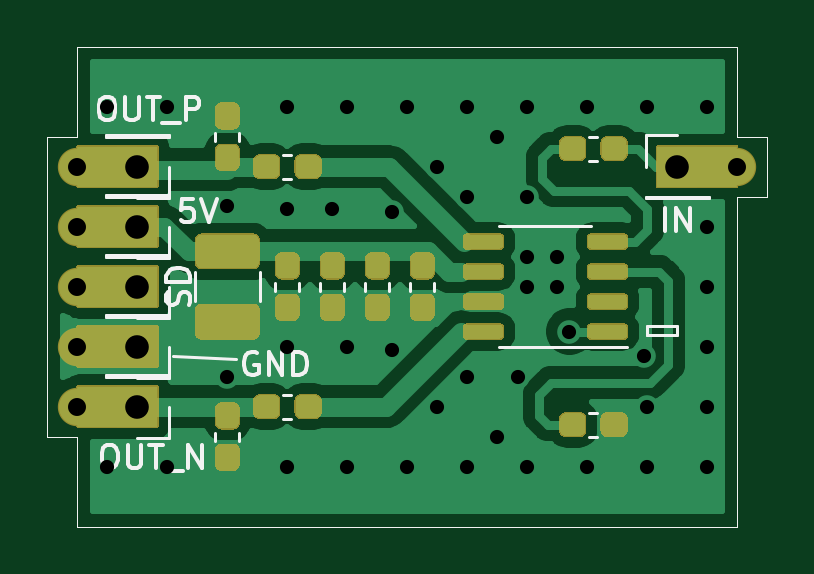
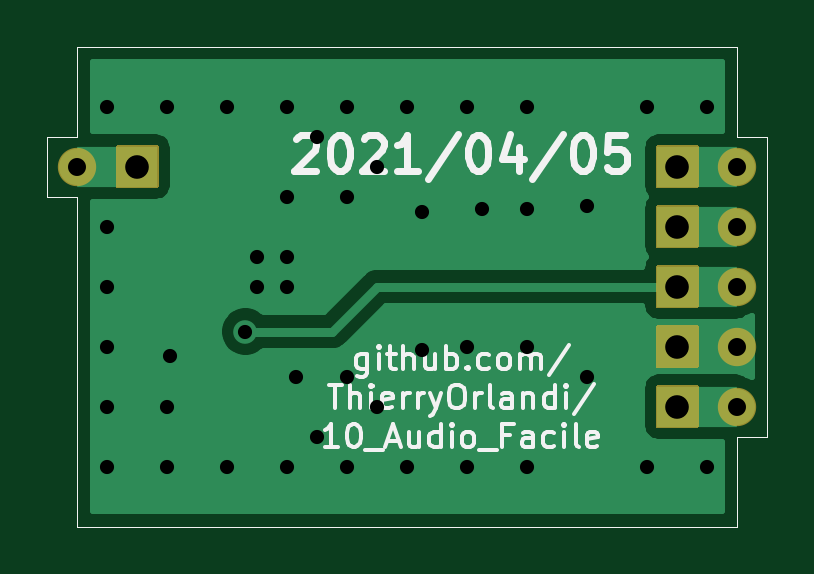
Circuit board: 11 layer files. Board 30.5 x 20.3 mm.
- bottom_copper: 10_Audio_Facile-B_Cu.gbr (12720 bytes)
- bottom_mask: 10_Audio_Facile-B_Mask.gbr (3408 bytes)
- paste: 10_Audio_Facile-B_Paste.gbr (1123 bytes)
- bottom_silk: 10_Audio_Facile-B_SilkS.gbr (13952 bytes)
- outline: 10_Audio_Facile-Edge_Cuts.gbr (1096 bytes)
- top_copper: 10_Audio_Facile-F_Cu.gbr (49767 bytes)
- top_mask: 10_Audio_Facile-F_Mask.gbr (17762 bytes)
- paste: 10_Audio_Facile-F_Paste.gbr (11904 bytes)
- top_silk: 10_Audio_Facile-F_SilkS.gbr (9173 bytes)
- drill: 10_Audio_Facile-NPTH.drl (269 bytes)
- drill: 10_Audio_Facile-PTH.drl (961 bytes)

=== bottom_copper: 10_Audio_Facile-B_Cu.gbr (12720 bytes, source omitted) ===
=== bottom_mask: 10_Audio_Facile-B_Mask.gbr ===
%TF.GenerationSoftware,KiCad,Pcbnew,(5.1.9)-1*%
%TF.CreationDate,2021-05-26T17:20:17+02:00*%
%TF.ProjectId,10_Audio_Facile,31305f41-7564-4696-9f5f-466163696c65,rev?*%
%TF.SameCoordinates,Original*%
%TF.FileFunction,Soldermask,Bot*%
%TF.FilePolarity,Negative*%
%FSLAX46Y46*%
G04 Gerber Fmt 4.6, Leading zero omitted, Abs format (unit mm)*
G04 Created by KiCad (PCBNEW (5.1.9)-1) date 2021-05-26 17:20:17*
%MOMM*%
%LPD*%
G01*
G04 APERTURE LIST*
%TA.AperFunction,Profile*%
%ADD10C,0.050000*%
%TD*%
%ADD11C,1.624000*%
G04 APERTURE END LIST*
D10*
X130810000Y-67310000D02*
X129540000Y-67310000D01*
X130810000Y-64770000D02*
X130810000Y-67310000D01*
X129540000Y-64770000D02*
X130810000Y-64770000D01*
X129540000Y-60960000D02*
X129540000Y-64770000D01*
X129540000Y-67310000D02*
X129540000Y-81280000D01*
X101600000Y-60960000D02*
X129540000Y-60960000D01*
X101600000Y-77470000D02*
X101600000Y-81280000D01*
X100330000Y-77470000D02*
X101600000Y-77470000D01*
X101600000Y-60960000D02*
X101600000Y-64770000D01*
X101600000Y-64770000D02*
X100330000Y-64770000D01*
X129540000Y-81280000D02*
X101600000Y-81280000D01*
X100330000Y-77470000D02*
X100330000Y-64770000D01*
D11*
%TO.C,J1*%
X101600000Y-68580000D03*
G36*
G01*
X105040000Y-67730000D02*
X105040000Y-69430000D01*
G75*
G02*
X104990000Y-69480000I-50000J0D01*
G01*
X103290000Y-69480000D01*
G75*
G02*
X103240000Y-69430000I0J50000D01*
G01*
X103240000Y-67730000D01*
G75*
G02*
X103290000Y-67680000I50000J0D01*
G01*
X104990000Y-67680000D01*
G75*
G02*
X105040000Y-67730000I0J-50000D01*
G01*
G37*
%TD*%
%TO.C,J2*%
G36*
G01*
X105040000Y-70270000D02*
X105040000Y-71970000D01*
G75*
G02*
X104990000Y-72020000I-50000J0D01*
G01*
X103290000Y-72020000D01*
G75*
G02*
X103240000Y-71970000I0J50000D01*
G01*
X103240000Y-70270000D01*
G75*
G02*
X103290000Y-70220000I50000J0D01*
G01*
X104990000Y-70220000D01*
G75*
G02*
X105040000Y-70270000I0J-50000D01*
G01*
G37*
X101600000Y-71120000D03*
%TD*%
%TO.C,J3*%
G36*
G01*
X105040000Y-72810000D02*
X105040000Y-74510000D01*
G75*
G02*
X104990000Y-74560000I-50000J0D01*
G01*
X103290000Y-74560000D01*
G75*
G02*
X103240000Y-74510000I0J50000D01*
G01*
X103240000Y-72810000D01*
G75*
G02*
X103290000Y-72760000I50000J0D01*
G01*
X104990000Y-72760000D01*
G75*
G02*
X105040000Y-72810000I0J-50000D01*
G01*
G37*
X101600000Y-73660000D03*
%TD*%
%TO.C,J4*%
X129540000Y-66040000D03*
G36*
G01*
X126100000Y-66890000D02*
X126100000Y-65190000D01*
G75*
G02*
X126150000Y-65140000I50000J0D01*
G01*
X127850000Y-65140000D01*
G75*
G02*
X127900000Y-65190000I0J-50000D01*
G01*
X127900000Y-66890000D01*
G75*
G02*
X127850000Y-66940000I-50000J0D01*
G01*
X126150000Y-66940000D01*
G75*
G02*
X126100000Y-66890000I0J50000D01*
G01*
G37*
%TD*%
%TO.C,J5*%
G36*
G01*
X105040000Y-65190000D02*
X105040000Y-66890000D01*
G75*
G02*
X104990000Y-66940000I-50000J0D01*
G01*
X103290000Y-66940000D01*
G75*
G02*
X103240000Y-66890000I0J50000D01*
G01*
X103240000Y-65190000D01*
G75*
G02*
X103290000Y-65140000I50000J0D01*
G01*
X104990000Y-65140000D01*
G75*
G02*
X105040000Y-65190000I0J-50000D01*
G01*
G37*
X101600000Y-66040000D03*
%TD*%
%TO.C,J6*%
X101600000Y-76200000D03*
G36*
G01*
X105040000Y-75350000D02*
X105040000Y-77050000D01*
G75*
G02*
X104990000Y-77100000I-50000J0D01*
G01*
X103290000Y-77100000D01*
G75*
G02*
X103240000Y-77050000I0J50000D01*
G01*
X103240000Y-75350000D01*
G75*
G02*
X103290000Y-75300000I50000J0D01*
G01*
X104990000Y-75300000D01*
G75*
G02*
X105040000Y-75350000I0J-50000D01*
G01*
G37*
%TD*%
M02*

=== paste: 10_Audio_Facile-B_Paste.gbr ===
%TF.GenerationSoftware,KiCad,Pcbnew,(5.1.9)-1*%
%TF.CreationDate,2021-05-26T17:20:17+02:00*%
%TF.ProjectId,10_Audio_Facile,31305f41-7564-4696-9f5f-466163696c65,rev?*%
%TF.SameCoordinates,Original*%
%TF.FileFunction,Paste,Bot*%
%TF.FilePolarity,Positive*%
%FSLAX46Y46*%
G04 Gerber Fmt 4.6, Leading zero omitted, Abs format (unit mm)*
G04 Created by KiCad (PCBNEW (5.1.9)-1) date 2021-05-26 17:20:17*
%MOMM*%
%LPD*%
G01*
G04 APERTURE LIST*
%TA.AperFunction,Profile*%
%ADD10C,0.050000*%
%TD*%
G04 APERTURE END LIST*
D10*
X130810000Y-67310000D02*
X129540000Y-67310000D01*
X130810000Y-64770000D02*
X130810000Y-67310000D01*
X129540000Y-64770000D02*
X130810000Y-64770000D01*
X129540000Y-60960000D02*
X129540000Y-64770000D01*
X129540000Y-67310000D02*
X129540000Y-81280000D01*
X101600000Y-60960000D02*
X129540000Y-60960000D01*
X101600000Y-77470000D02*
X101600000Y-81280000D01*
X100330000Y-77470000D02*
X101600000Y-77470000D01*
X101600000Y-60960000D02*
X101600000Y-64770000D01*
X101600000Y-64770000D02*
X100330000Y-64770000D01*
X129540000Y-81280000D02*
X101600000Y-81280000D01*
X100330000Y-77470000D02*
X100330000Y-64770000D01*
M02*

=== bottom_silk: 10_Audio_Facile-B_SilkS.gbr (13952 bytes, source omitted) ===
=== outline: 10_Audio_Facile-Edge_Cuts.gbr ===
%TF.GenerationSoftware,KiCad,Pcbnew,(5.1.9)-1*%
%TF.CreationDate,2021-05-26T17:20:17+02:00*%
%TF.ProjectId,10_Audio_Facile,31305f41-7564-4696-9f5f-466163696c65,rev?*%
%TF.SameCoordinates,Original*%
%TF.FileFunction,Profile,NP*%
%FSLAX46Y46*%
G04 Gerber Fmt 4.6, Leading zero omitted, Abs format (unit mm)*
G04 Created by KiCad (PCBNEW (5.1.9)-1) date 2021-05-26 17:20:17*
%MOMM*%
%LPD*%
G01*
G04 APERTURE LIST*
%TA.AperFunction,Profile*%
%ADD10C,0.050000*%
%TD*%
G04 APERTURE END LIST*
D10*
X130810000Y-67310000D02*
X129540000Y-67310000D01*
X130810000Y-64770000D02*
X130810000Y-67310000D01*
X129540000Y-64770000D02*
X130810000Y-64770000D01*
X129540000Y-60960000D02*
X129540000Y-64770000D01*
X129540000Y-67310000D02*
X129540000Y-81280000D01*
X101600000Y-60960000D02*
X129540000Y-60960000D01*
X101600000Y-77470000D02*
X101600000Y-81280000D01*
X100330000Y-77470000D02*
X101600000Y-77470000D01*
X101600000Y-60960000D02*
X101600000Y-64770000D01*
X101600000Y-64770000D02*
X100330000Y-64770000D01*
X129540000Y-81280000D02*
X101600000Y-81280000D01*
X100330000Y-77470000D02*
X100330000Y-64770000D01*
M02*

=== top_copper: 10_Audio_Facile-F_Cu.gbr (49767 bytes, source omitted) ===
=== top_mask: 10_Audio_Facile-F_Mask.gbr (17762 bytes, source omitted) ===
=== paste: 10_Audio_Facile-F_Paste.gbr (11904 bytes, source omitted) ===
=== top_silk: 10_Audio_Facile-F_SilkS.gbr (9173 bytes, source omitted) ===
=== drill: 10_Audio_Facile-NPTH.drl ===
M48
; DRILL file {KiCad (5.1.9)-1} date 05/26/21 17:20:20
; FORMAT={-:-/ absolute / inch / decimal}
; #@! TF.CreationDate,2021-05-26T17:20:20+02:00
; #@! TF.GenerationSoftware,Kicad,Pcbnew,(5.1.9)-1
; #@! TF.FileFunction,NonPlated,1,2,NPTH
FMAT,2
INCH
%
G90
G05
T0
M30

=== drill: 10_Audio_Facile-PTH.drl ===
M48
; DRILL file {KiCad (5.1.9)-1} date 05/26/21 17:20:20
; FORMAT={-:-/ absolute / inch / decimal}
; #@! TF.CreationDate,2021-05-26T17:20:20+02:00
; #@! TF.GenerationSoftware,Kicad,Pcbnew,(5.1.9)-1
; #@! TF.FileFunction,Plated,1,2,PTH
FMAT,2
INCH
T1C0.0236
T2C0.0300
T3C0.0394
%
G90
G05
T1
X4.05Y-2.5
X4.05Y-3.1
X4.15Y-2.5
X4.15Y-3.1
X4.25Y-2.665
X4.25Y-2.95
X4.35Y-2.5
X4.35Y-2.67
X4.35Y-2.9
X4.35Y-3.1
X4.425Y-2.67
X4.45Y-2.5
X4.45Y-2.9
X4.45Y-3.1
X4.525Y-2.675
X4.525Y-2.905
X4.55Y-2.5
X4.55Y-3.1
X4.6Y-2.6
X4.6Y-3.0
X4.65Y-2.5
X4.65Y-2.65
X4.65Y-2.95
X4.65Y-3.1
X4.7Y-2.55
X4.7Y-3.05
X4.735Y-2.95
X4.75Y-2.5
X4.75Y-2.65
X4.75Y-2.75
X4.75Y-2.8
X4.75Y-3.1
X4.8Y-2.75
X4.8Y-2.8
X4.82Y-2.875
X4.85Y-2.5
X4.85Y-3.1
X4.945Y-2.915
X4.95Y-2.5
X4.95Y-3.0
X4.95Y-3.1
X5.05Y-2.5
X5.05Y-2.7
X5.05Y-2.8
X5.05Y-2.9
X5.05Y-3.0
X5.05Y-3.1
T2
X4.0Y-2.6
X4.0Y-2.7
X4.0Y-2.8
X4.0Y-2.9
X4.0Y-3.0
X5.1Y-2.6
T3
X4.1Y-2.6
X4.1Y-2.7
X4.1Y-2.8
X4.1Y-2.9
X4.1Y-3.0
X5.0Y-2.6
T0
M30
